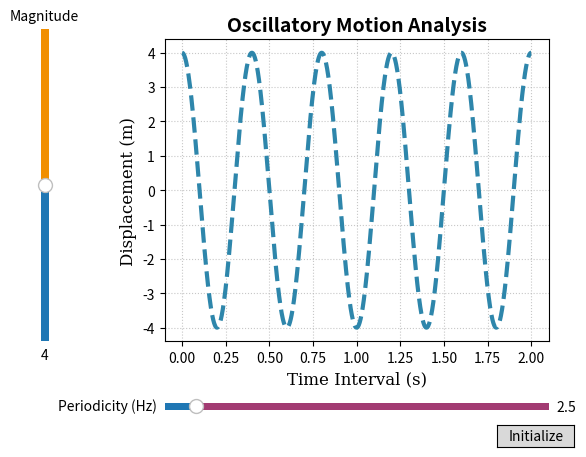

The matplotlib source for this figure:
import matplotlib.pyplot as plt
import numpy as np
from matplotlib.widgets import Button, Slider

def g(t, magnitude, periodicity):
    return magnitude * np.cos(2 * np.pi * periodicity * t)

t = np.linspace(0, 2, 1200)

init_magnitude = 4
init_periodicity = 2.5

fig, ax = plt.subplots()
curve, = ax.plot(t, g(t, init_magnitude, init_periodicity), 
                 color='#2E86AB', linewidth=3, linestyle='--')
ax.set_xlabel('Time Interval (s)', fontsize=12, fontfamily='serif')
ax.set_ylabel('Displacement (m)', fontsize=12, fontfamily='serif')
ax.set_title('Oscillatory Motion Analysis', fontsize=14, fontweight='bold')
ax.grid(True, linestyle=':', alpha=0.7)

fig.subplots_adjust(left=0.3, bottom=0.25)

ax_period = fig.add_axes([0.3, 0.1, 0.6, 0.03])
period_slider = Slider(
    ax=ax_period,
    label='Periodicity (Hz)',
    valmin=0.5,
    valmax=25,
    valinit=init_periodicity,
    track_color='#A23B72'
)

ax_magn = fig.add_axes([0.1, 0.25, 0.025, 0.65])
magn_slider = Slider(
    ax=ax_magn,
    label="Magnitude",
    valmin=0,
    valmax=8,
    valinit=init_magnitude,
    orientation="vertical",
    track_color='#F18F01'
)

def refresh(val):
    curve.set_ydata(g(t, magn_slider.val, period_slider.val))
    fig.canvas.draw_idle()

period_slider.on_changed(refresh)
magn_slider.on_changed(refresh)

reset_ax = fig.add_axes([0.82, 0.03, 0.12, 0.045])
reset_btn = Button(reset_ax, 'Initialize', hovercolor='#C73E1D')

def initialize(event):
    period_slider.reset()
    magn_slider.reset()

reset_btn.on_clicked(initialize)
plt.show()
